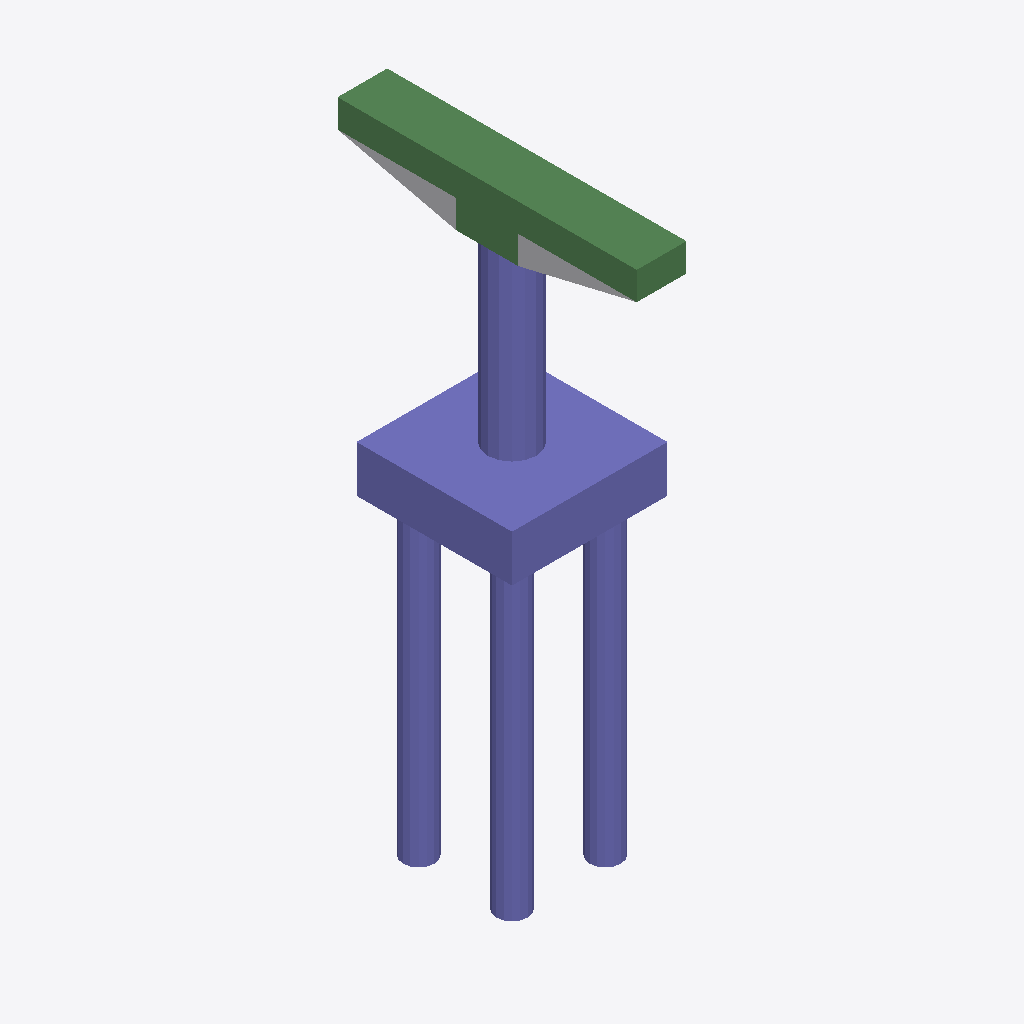
Isometric view of an IFC building model (IFC-SPF (STEP), schema IFC4, length unit foot), seen from the south-west, elements coloured by IFC class: 32 columns (violet), 8 beams (green), 1 other element (light grey).
Extent 5.0 m × 9.6 m × 19.1 m (x, y, z). Storeys (2): L1 at 0.00 m; L2 at 3.66 m. Elements (51): 42 IfcColumn, 8 IfcBeam, 1 IfcBuildingElementProxy.

HEADER;
FILE_DESCRIPTION(('ViewDefinition [ReferenceView_V1.2]','RevitIdentifiers [ContentGUID: e8ea49a4-e950-4aa1-8c68-1fc1c1bbb0c5, VersionGUID: 8366ea3d-5db6-4b01-921d-acfa8690a960, NumberOfSaves: 0]','CoordinateReference [CoordinateBase: Shared Coordinates]','ExchangeRequirement [Structural]'),'2;1');
FILE_NAME('M_30_3L_NF_P_Sub_updated.ifc','2026-06-12T13:46:10+05:30',(''),(''),'ODA SDAI 25.12','Autodesk - Revit 27.0.20.10 (ENU) - 27.0.20.10','');
FILE_SCHEMA(('IFC4'));
ENDSEC;
DATA;
#27=IFCPROJECT('3ewacawL1AeOne7y4_H4yr',#6,'Project Number',$,$,'Project Name','Project Status',(#22),#2410);
#41=IFCSITE('3ewacawL1AeOne7y4_H4yt',#6,'The site:1246177',$,$,#40,$,$,.ELEMENT.,(42,21,31,401672),(-71,-3,-24,-345703),0.0,$,$);
#31=IFCBUILDING('3ewacawL1AeOne7y4_H4yq',#6,'Building Name',$,$,#30,$,'Building Name',.ELEMENT.,$,$,#28);
#34=IFCBUILDINGSTOREY('2JF4e6axWHqu3u0C1FZlmi',#6,'L1',$,$,#33,$,'L1',.ELEMENT.,0.0);
#38=IFCBUILDINGSTOREY('1ZGO8hrFCHqw0v0026FpFv',#6,'L2',$,$,#37,$,'L2',.ELEMENT.,12.0);
#1607=IFCCOLUMN('23PkezNRPB0P8ThFg6Wwra',#6,'Column#61',$,$,#1606,#1603,'1246212',.NOTDEFINED.);
#1185=IFCCOLUMN('23PkezNRPB0P8ThFg6WwgQ',#6,'Column#9',$,$,#1184,#1181,'1246202',.NOTDEFINED.);
#492=IFCBEAM('23PkezNRPB0P8ThFg6WwgB',#6,'Beam#64',$,$,#491,#488,'1246187',.NOTDEFINED.);
#1478=IFCBEAM('23PkezNRPB0P8ThFg6WwrX',#6,'Beam#62',$,$,#1477,#1474,'1246209',.NOTDEFINED.);
#76=IFCBUILDINGELEMENTPROXY('23PkezNRPB0P8ThFg6WwiA',#6,'Structural Framing 1:Structural Framing 1:1245802',$,$,#75,#73,'1245802',.NOTDEFINED.);
#1642=IFCBEAM('23PkezNRPB0P8ThFg6Wwrb',#6,'Beam#53',$,$,#1641,#1638,'1246213',.NOTDEFINED.);
#2100=IFCBEAM('23PkezNRPB0P8ThFg6Wwrl',#6,'Beam#52',$,$,#2099,#2096,'1246223',.NOTDEFINED.);
#1220=IFCBEAM('23PkezNRPB0P8ThFg6WwgR',#6,'Beam#65',$,$,#1219,#1216,'1246203',.NOTDEFINED.);
#539=IFCCOLUMN('23PkezNRPB0P8ThFg6WwgC',#6,'Column#21',$,$,#538,#535,'1246188',.NOTDEFINED.);
#903=IFCCOLUMN('23PkezNRPB0P8ThFg6WwgK',#6,'Column#37',$,$,#902,#899,'1246196',.NOTDEFINED.);
#1302=IFCCOLUMN('23PkezNRPB0P8ThFg6WwgT',#6,'Column#49',$,$,#1301,#1298,'1246205',.NOTDEFINED.);
#680=IFCCOLUMN('23PkezNRPB0P8ThFg6WwgF',#6,'Column#36',$,$,#679,#676,'1246191',.NOTDEFINED.);
#856=IFCCOLUMN('23PkezNRPB0P8ThFg6WwgJ',#6,'Column#27',$,$,#855,#852,'1246195',.NOTDEFINED.);
#1349=IFCCOLUMN('23PkezNRPB0P8ThFg6WwgU',#6,'Column#35',$,$,#1348,#1345,'1246206',.NOTDEFINED.);
#1924=IFCCOLUMN('23PkezNRPB0P8ThFg6Wwrh',#6,'Column#28',$,$,#1923,#1920,'1246219',.NOTDEFINED.);
#363=IFCCOLUMN('23PkezNRPB0P8ThFg6Wwg8',#6,'Column#41',$,$,#362,#359,'1246184',.NOTDEFINED.);
#1736=IFCCOLUMN('23PkezNRPB0P8ThFg6Wwrd',#6,'Column#45',$,$,#1735,#1732,'1246215',.NOTDEFINED.);
#316=IFCCOLUMN('23PkezNRPB0P8ThFg6Wwg7',#6,'Column#39',$,$,#315,#312,'1246183',.NOTDEFINED.);
#586=IFCCOLUMN('23PkezNRPB0P8ThFg6WwgD',#6,'Column#24',$,$,#585,#582,'1246189',.NOTDEFINED.);
#1443=IFCCOLUMN('23PkezNRPB0P8ThFg6WwrW',#6,'Column#43',$,$,#1442,#1439,'1246208',.NOTDEFINED.);
#1525=IFCCOLUMN('23PkezNRPB0P8ThFg6WwrY',#6,'Column#23',$,$,#1524,#1521,'1246210',.NOTDEFINED.);
#1572=IFCCOLUMN('23PkezNRPB0P8ThFg6WwrZ',#6,'Column#40',$,$,#1571,#1568,'1246211',.NOTDEFINED.);
#2018=IFCCOLUMN('23PkezNRPB0P8ThFg6Wwrj',#6,'Column#19',$,$,#2017,#2014,'1246221',.NOTDEFINED.);
#2065=IFCCOLUMN('23PkezNRPB0P8ThFg6Wwrk',#6,'Column#44',$,$,#2064,#2061,'1246222',.NOTDEFINED.);
#2147=IFCCOLUMN('23PkezNRPB0P8ThFg6Wwrm',#6,'Column#20',$,$,#2146,#2143,'1246224',.NOTDEFINED.);
#633=IFCCOLUMN('23PkezNRPB0P8ThFg6WwgE',#6,'Column#25',$,$,#632,#629,'1246190',.NOTDEFINED.);
#997=IFCCOLUMN('23PkezNRPB0P8ThFg6WwgM',#6,'Column#31',$,$,#996,#993,'1246198',.NOTDEFINED.);
#1783=IFCCOLUMN('23PkezNRPB0P8ThFg6Wwre',#6,'Column#32',$,$,#1782,#1779,'1246216',.NOTDEFINED.);
#2323=IFCCOLUMN('23PkezNRPB0P8ThFg6Wwrq',#6,'Column#17',$,$,#2322,#2319,'1246228',.NOTDEFINED.);
#222=IFCCOLUMN('23PkezNRPB0P8ThFg6Wwg5',#6,'Column#47',$,$,#221,#218,'1246181',.NOTDEFINED.);
#1689=IFCCOLUMN('23PkezNRPB0P8ThFg6Wwrc',#6,'Column#48',$,$,#1688,#1685,'1246214',.NOTDEFINED.);
#269=IFCCOLUMN('23PkezNRPB0P8ThFg6Wwg6',#6,'Column#33',$,$,#268,#265,'1246182',.NOTDEFINED.);
#1971=IFCCOLUMN('23PkezNRPB0P8ThFg6Wwri',#6,'Column#29',$,$,#1970,#1967,'1246220',.NOTDEFINED.);
#410=IFCCOLUMN('23PkezNRPB0P8ThFg6Wwg9',#6,'Column#16',$,$,#409,#406,'1246185',.NOTDEFINED.);
#1044=IFCCOLUMN('23PkezNRPB0P8ThFg6WwgN',#6,'Column#15',$,$,#1043,#1040,'1246199',.NOTDEFINED.);
#762=IFCBEAM('23PkezNRPB0P8ThFg6WwgH',#6,'Beam#63',$,$,#761,#758,'1246193',.NOTDEFINED.);
#1255=IFCBEAM('23PkezNRPB0P8ThFg6WwgS',#6,'Beam#57',$,$,#1254,#1251,'1246204',.NOTDEFINED.);
#2182=IFCBEAM('23PkezNRPB0P8ThFg6Wwrn',#6,'Beam#54',$,$,#2181,#2178,'1246225',.NOTDEFINED.);
#2276=IFCCOLUMN('23PkezNRPB0P8ThFg6Wwrp',#6,'Column#13',$,$,#2275,#2272,'1246227',.NOTDEFINED.);
#1138=IFCCOLUMN('23PkezNRPB0P8ThFg6WwgP',#6,'Column#11',$,$,#1137,#1134,'1246201',.NOTDEFINED.);
#2229=IFCCOLUMN('23PkezNRPB0P8ThFg6Wwro',#6,'Column#12',$,$,#2228,#2225,'1246226',.NOTDEFINED.);
ENDSEC;
